Labelled photos from "data", an image-classification folder in gokul028h/sugarcane_disease. The possible labels are: bacterial blights, healthy, mosaic, red rot, rust, yellow.

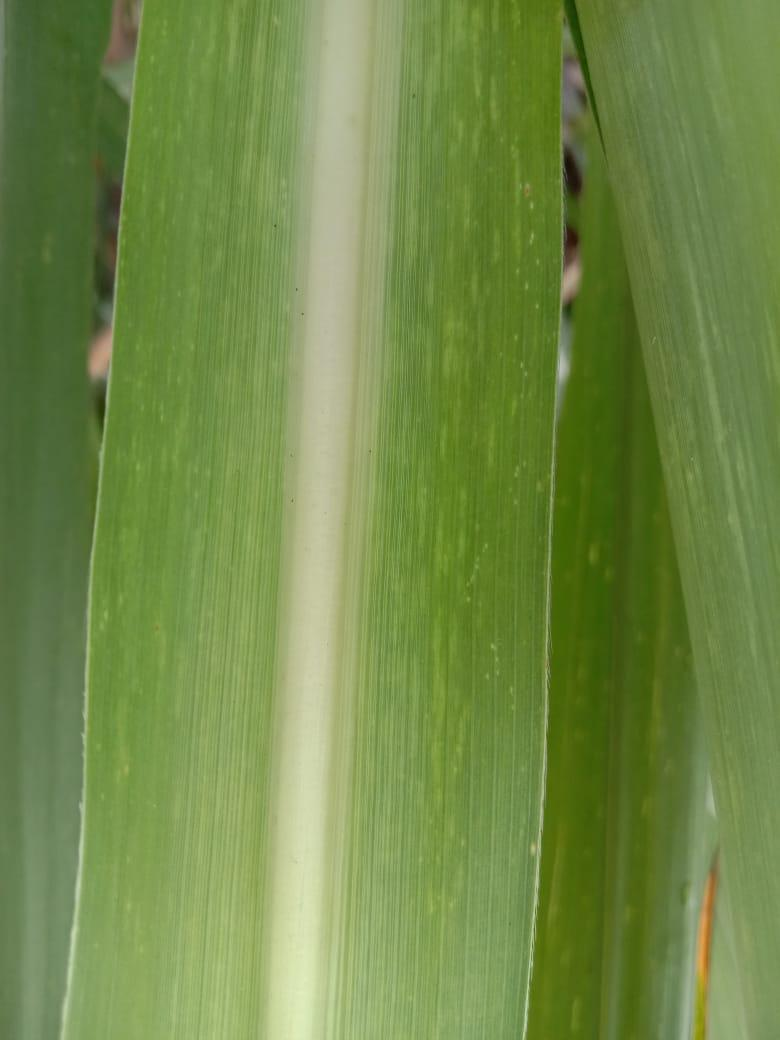
Label: mosaic

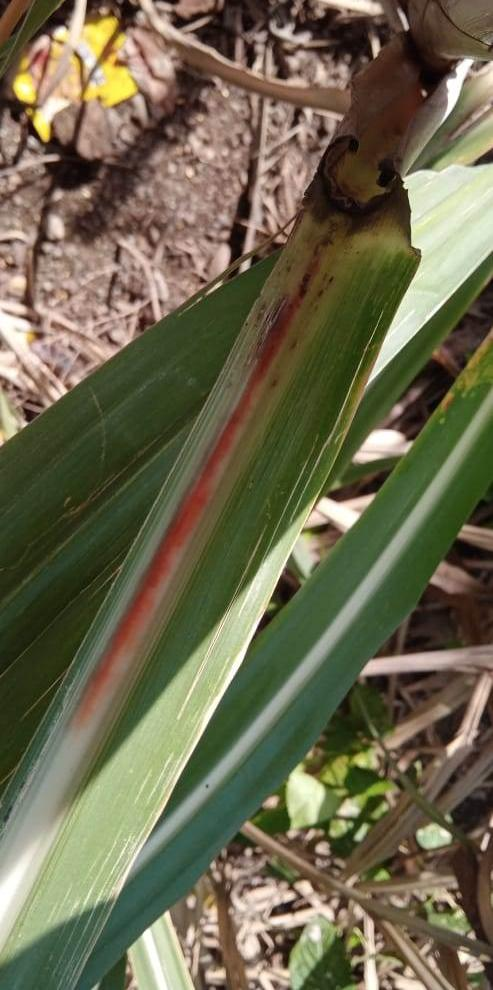
Label: red rot

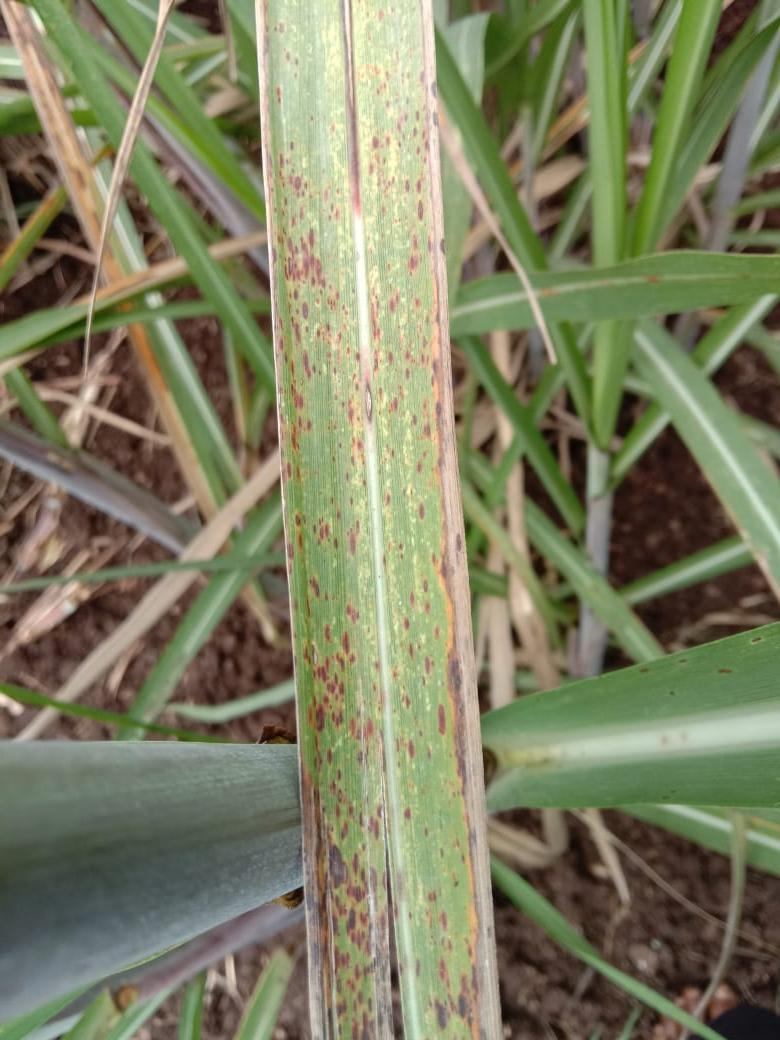
Label: rust

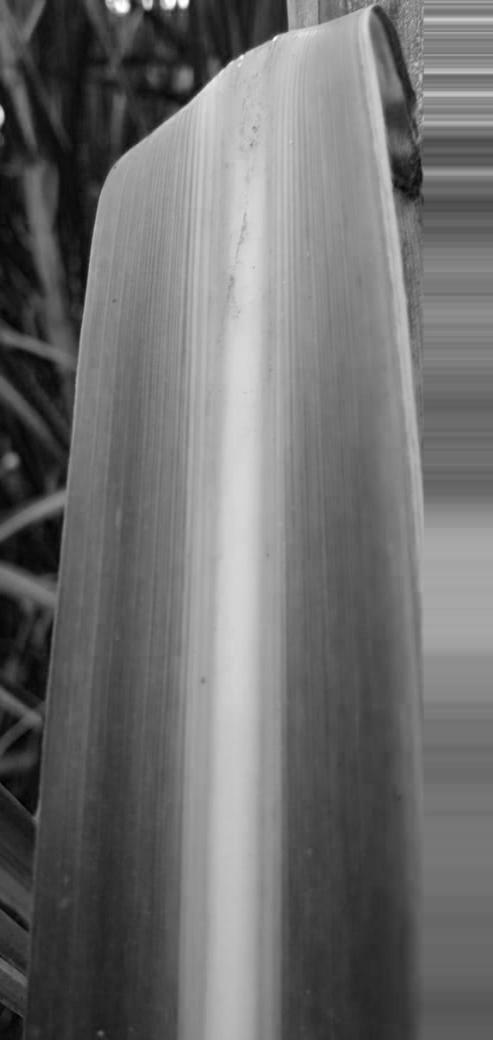
Label: yellow

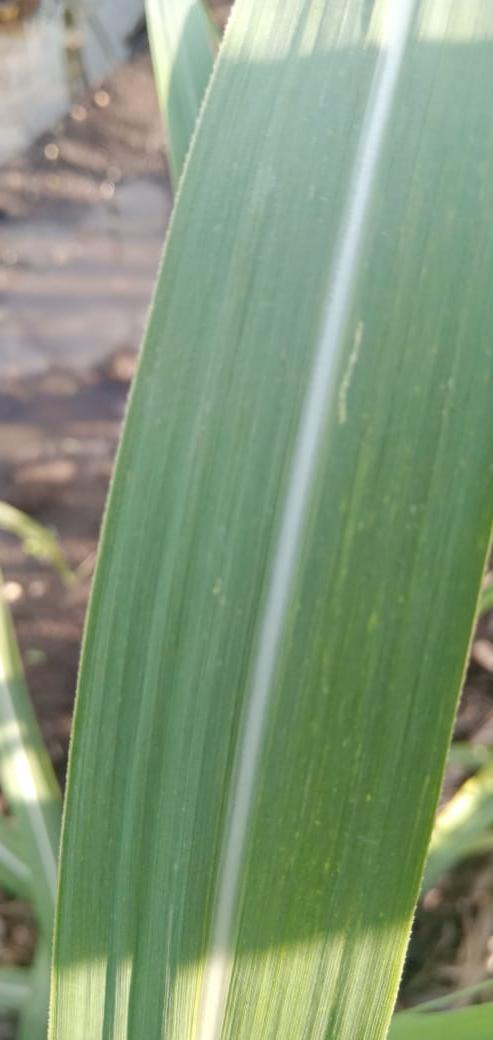
Label: healthy

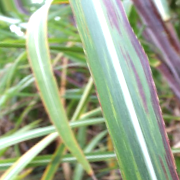
Label: bacterial blights
